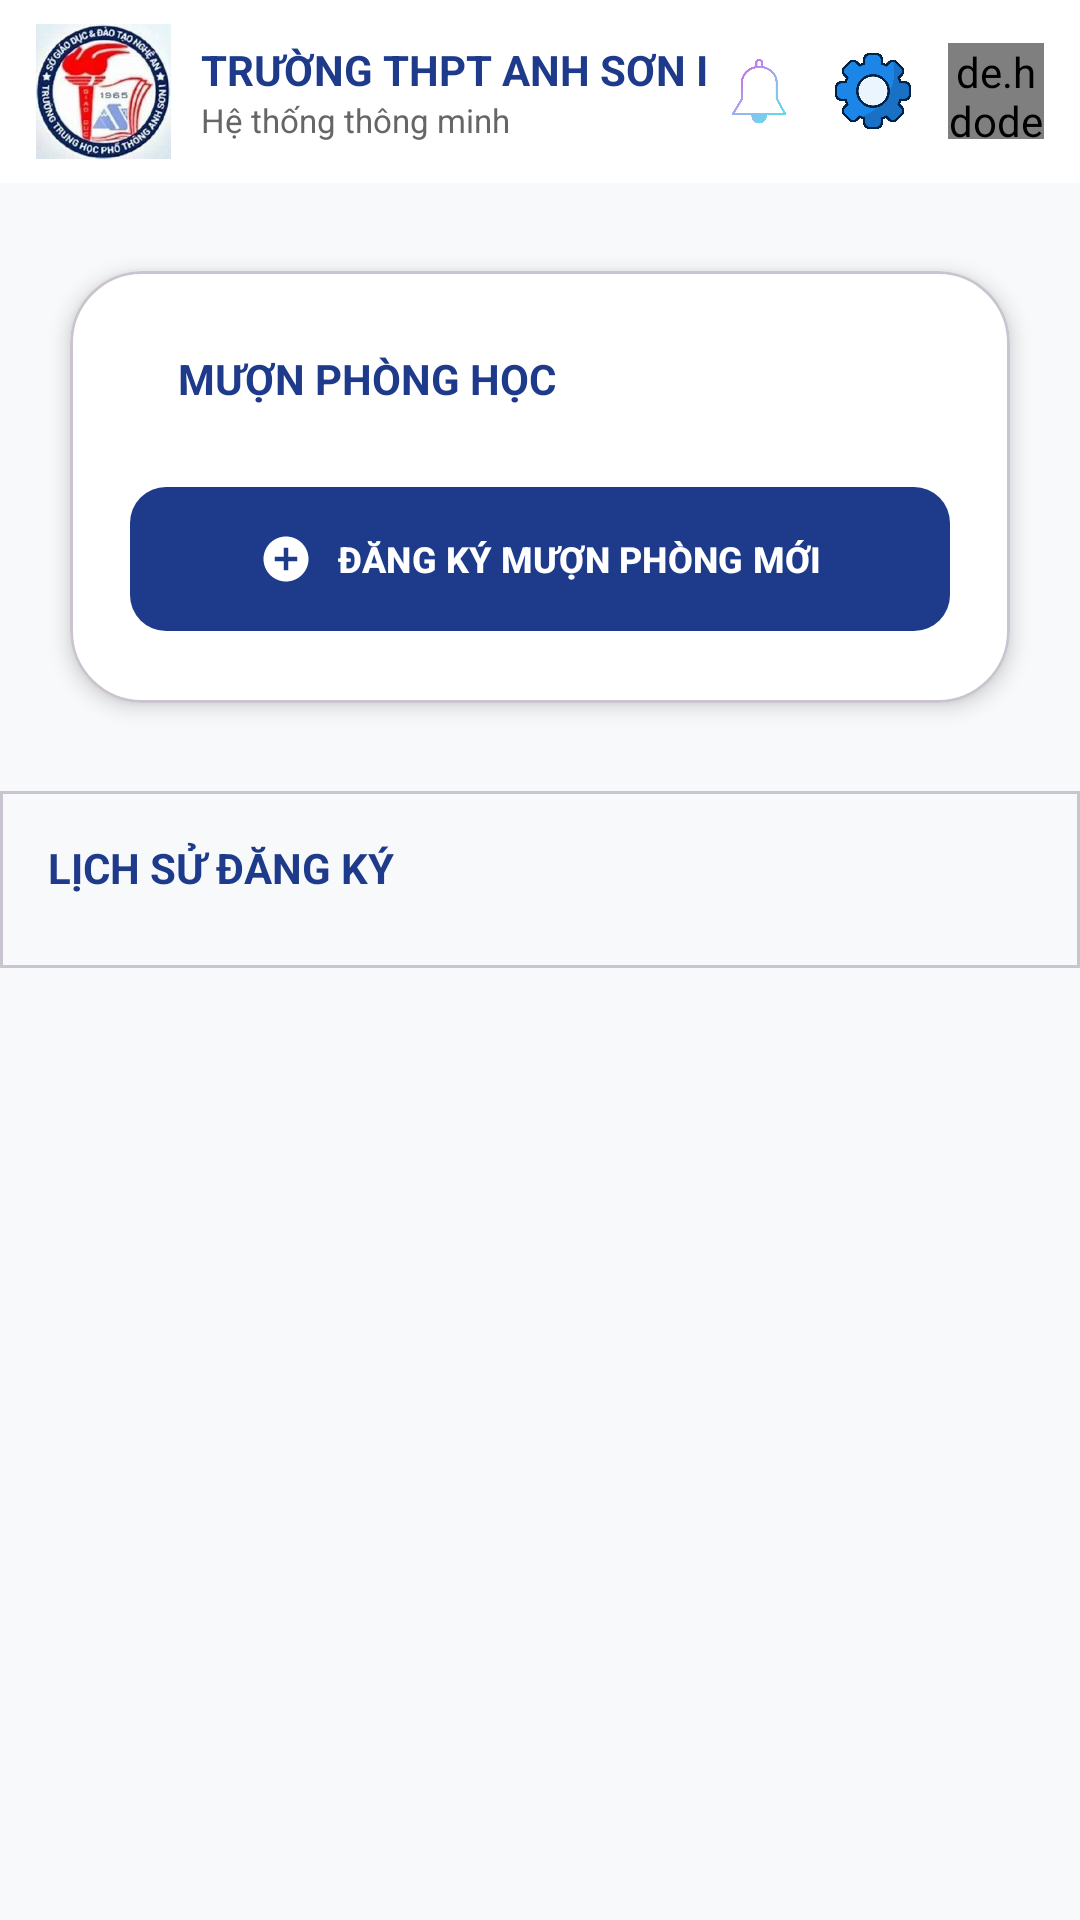

Android layout source for this screen:
<!-- AndroidManifest.xml: application theme Theme.DOANQLDIEM -->
<!-- res/layout/muonphong.xml -->
<?xml version="1.0" encoding="utf-8"?>
<androidx.coordinatorlayout.widget.CoordinatorLayout
    xmlns:android="http://schemas.android.com/apk/res/android"
    xmlns:app="http://schemas.android.com/apk/res-auto"
    xmlns:tools="http://schemas.android.com/tools"
    android:layout_width="match_parent"
    android:layout_height="match_parent"
    android:background="#F8F9FA"
    android:fitsSystemWindows="true">

    <include layout="@layout/toolbar_header" />

    <androidx.core.widget.NestedScrollView
        android:layout_width="match_parent"
        android:layout_height="match_parent"
        android:fillViewport="true"
        app:layout_behavior="@string/appbar_scrolling_view_behavior">

        <LinearLayout
            android:layout_width="match_parent"
            android:layout_height="wrap_content"
            android:orientation="vertical"
            android:paddingHorizontal="0dp"
            android:paddingVertical="16dp">

            
            <com.google.android.material.card.MaterialCardView
                android:layout_width="match_parent"
                android:layout_height="wrap_content"
                android:layout_marginHorizontal="12dp"
                android:layout_marginBottom="16dp"
                app:cardCornerRadius="24dp"
                app:cardElevation="4dp"
                app:cardBackgroundColor="#FFFFFF"
                app:cardUseCompatPadding="true">

                <LinearLayout
                    android:layout_width="match_parent"
                    android:layout_height="wrap_content"
                    android:orientation="vertical"
                    android:padding="20dp">

                    <LinearLayout
                        android:layout_width="match_parent"
                        android:layout_height="wrap_content"
                        android:orientation="horizontal"
                        android:gravity="center_vertical"
                        android:layout_marginBottom="16dp">

                        <View
                            android:layout_width="4dp"
                            android:layout_height="32dp"
                            android:layout_marginEnd="12dp"
                            android:background="@drawable/header_accent" />

                        <TextView
                            android:layout_width="0dp"
                            android:layout_height="wrap_content"
                            android:layout_weight="1"
                            android:text="MƯỢN PHÒNG HỌC"
                            android:textStyle="bold"
                            android:textSize="14sp"
                            android:textColor="#1E3A8A" />
                    </LinearLayout>

                    <com.google.android.material.button.MaterialButton
                        android:id="@+id/btn_dang_ky"
                        android:layout_width="match_parent"
                        android:layout_height="56dp"
                        android:text="ĐĂNG KÝ MƯỢN PHÒNG MỚI"
                        android:textStyle="bold"
                        android:textSize="12sp"
                        app:cornerRadius="12dp"
                        app:backgroundTint="#1E3A8A"
                        app:icon="@drawable/ic_add_circle"
                        app:iconTint="#FFFFFF"
                        app:iconGravity="textStart" />

                </LinearLayout>
            </com.google.android.material.card.MaterialCardView>

            
            <com.google.android.material.card.MaterialCardView
                android:layout_width="match_parent"
                android:layout_height="wrap_content"
                app:cardCornerRadius="0dp"
                app:cardElevation="0dp"
                app:cardBackgroundColor="@android:color/transparent"
                app:cardUseCompatPadding="false">

                <LinearLayout
                    android:layout_width="match_parent"
                    android:layout_height="wrap_content"
                    android:orientation="vertical"
                    android:paddingVertical="12dp">

                    <TextView
                        android:layout_width="wrap_content"
                        android:layout_height="wrap_content"
                        android:text="LỊCH SỬ ĐĂNG KÝ"
                        android:textStyle="bold"
                        android:textColor="#1E3A8A"
                        android:layout_marginTop="4dp"
                        android:layout_marginStart="16dp"
                        android:layout_marginBottom="12dp" />

                    <androidx.recyclerview.widget.RecyclerView
                        android:id="@+id/recycler_bookings"
                        android:layout_width="match_parent"
                        android:layout_height="wrap_content"
                        android:nestedScrollingEnabled="false" />

                </LinearLayout>
            </com.google.android.material.card.MaterialCardView>
        </LinearLayout>
    </androidx.core.widget.NestedScrollView>

    <ProgressBar
        android:id="@+id/loading_progress"
        android:layout_width="wrap_content"
        android:layout_height="wrap_content"
        android:layout_gravity="center"
        android:visibility="gone" />

</androidx.coordinatorlayout.widget.CoordinatorLayout>
<!-- res/layout/toolbar_header.xml (included above) -->
<?xml version="1.0" encoding="utf-8"?>
<com.google.android.material.appbar.AppBarLayout
    xmlns:android="http://schemas.android.com/apk/res/android"
    xmlns:app="http://schemas.android.com/apk/res-auto"
    android:layout_width="match_parent"
    android:layout_height="wrap_content"
    android:background="#FFFFFF"
    android:fitsSystemWindows="false"
    app:elevation="0dp">

    <com.google.android.material.appbar.MaterialToolbar
        android:layout_width="match_parent"
        android:layout_height="wrap_content"
        android:minHeight="0dp"
        app:contentInsetLeft="0dp"
        app:contentInsetStart="0dp"
        app:contentInsetStartWithNavigation="0dp">

        <LinearLayout
            android:layout_width="match_parent"
            android:layout_height="wrap_content"
            android:orientation="horizontal"
            android:gravity="center_vertical"
            android:paddingHorizontal="12dp"
            android:paddingVertical="8dp">

            
            <ImageView
                android:id="@+id/logotruong"
                android:layout_width="45dp"
                android:layout_height="45dp"
                android:src="@drawable/logotruong"
                android:scaleType="fitCenter" />

            
            <LinearLayout
                android:layout_width="0dp"
                android:layout_height="wrap_content"
                android:layout_weight="1"
                android:orientation="vertical"
                android:paddingStart="10dp"
                android:paddingEnd="4dp">

                <TextView
                    android:id="@+id/txt_ten_truong"
                    android:layout_width="wrap_content"
                    android:layout_height="wrap_content"
                    android:text="TRƯỜNG THPT ANH SƠN I"
                    android:textSize="14sp"
                    android:textStyle="bold"
                    android:textColor="#1E3A8A"
                    android:maxLines="1"
                    android:ellipsize="end"/>

                <TextView
                    android:id="@+id/txt_sub_title"
                    android:layout_width="wrap_content"
                    android:layout_height="wrap_content"
                    android:text="Hệ thống thông minh"
                    android:textSize="11sp"
                    android:textColor="#666666" />
            </LinearLayout>

            
            <ImageView
                android:id="@+id/btn_bell"
                android:layout_width="26dp"
                android:layout_height="26dp"
                android:src="@drawable/bell"
                android:layout_marginEnd="12dp"
                android:contentDescription="Notification" />

            
            <ImageView
                android:id="@+id/btn_setting"
                android:layout_width="26dp"
                android:layout_height="26dp"
                android:src="@drawable/setting"
                android:layout_marginEnd="12dp"
                android:contentDescription="Settings" />

            
            <de.hdodenhof.circleimageview.CircleImageView
                android:id="@+id/btn_user"
                android:layout_width="32dp"
                android:layout_height="32dp"
                android:src="@drawable/anhuser"
                app:civ_border_width="1dp"
                app:civ_border_color="#EEEEEE"/>

        </LinearLayout>

    </com.google.android.material.appbar.MaterialToolbar>

</com.google.android.material.appbar.AppBarLayout>
<!-- resources referenced by this layout -->
<resources>
  <!-- drawable anhuser: png bitmap (drawable, 132541 bytes) -->
  <!-- drawable bell: png bitmap (drawable, 546069 bytes) -->
  <!-- drawable ic_add_circle (drawable) -->
  <vector xmlns:android="http://schemas.android.com/apk/res/android"
      android:width="24dp"
      android:height="24dp"
      android:viewportWidth="24"
      android:viewportHeight="24">
      <path
          android:fillColor="#FFFFFF"
          android:pathData="M12,2C6.48,2 2,6.48 2,12s4.48,10 10,10 10,-4.48 10,-10S17.52,2 12,2zm5,11h-4v4h-2v-4H7v-2h4V7h2v4h4v2z"/>
  </vector>
  <!-- drawable logotruong: png bitmap (drawable, 9243 bytes) -->
  <!-- drawable setting: png bitmap (drawable, 32190 bytes) -->
  <style name="Theme.DOANQLDIEM" parent="Base.Theme.DOANQLDIEM" />
  <style name="Base.Theme.DOANQLDIEM" parent="Theme.Material3.DayNight.NoActionBar">
          <item name="popupMenuStyle">@style/CustomPopupMenu</item>
      </style>
  <style name="CustomPopupMenu" parent="Widget.AppCompat.PopupMenu">
          <item name="android:dropDownHorizontalOffset">-4dp</item>
          <item name="android:dropDownVerticalOffset">4dp</item>
          <item name="android:popupBackground">@drawable/bg_popup_menu</item>
      </style>
  <!-- drawable bg_popup_menu (drawable) -->
  <?xml version="1.0" encoding="utf-8"?>
  <shape xmlns:android="http://schemas.android.com/apk/res/android">
      <solid android:color="#FFFFFF" />
      <corners android:radius="12dp" />
      <stroke android:width="1dp" android:color="#F1F5F9" />
  </shape>
</resources>
